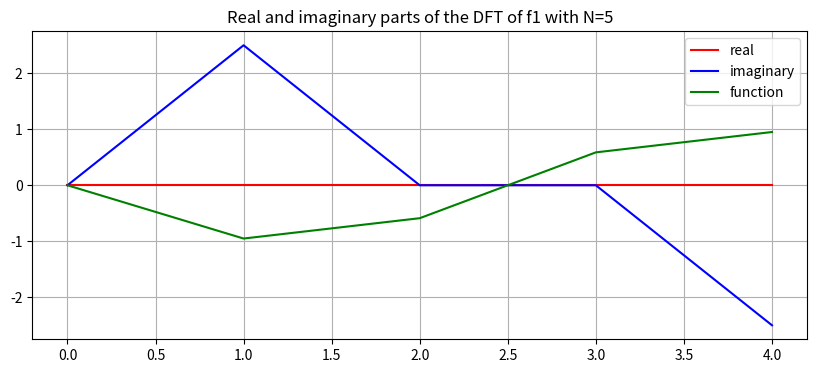
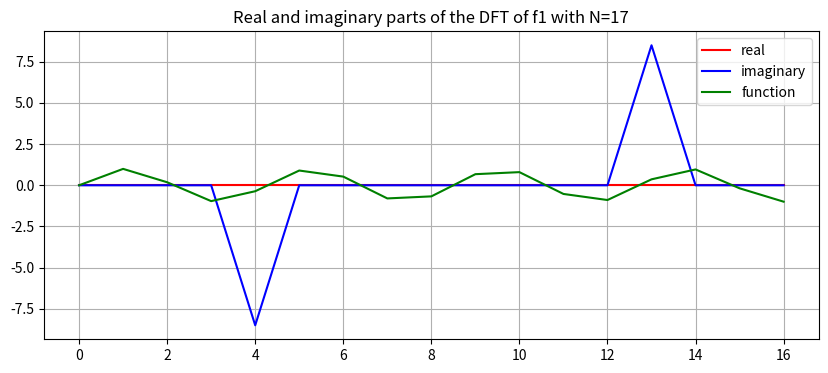
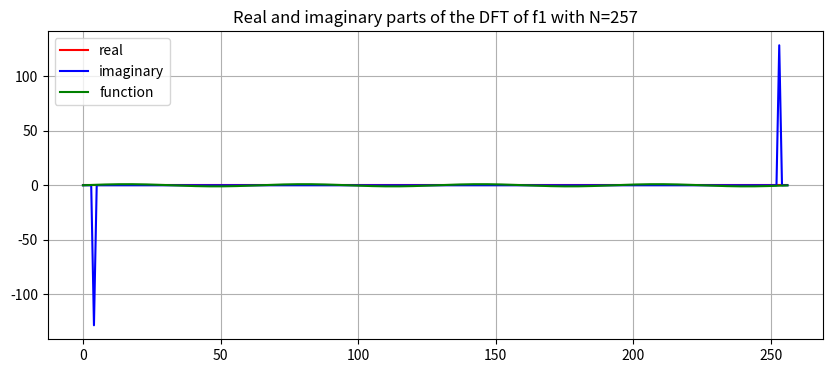
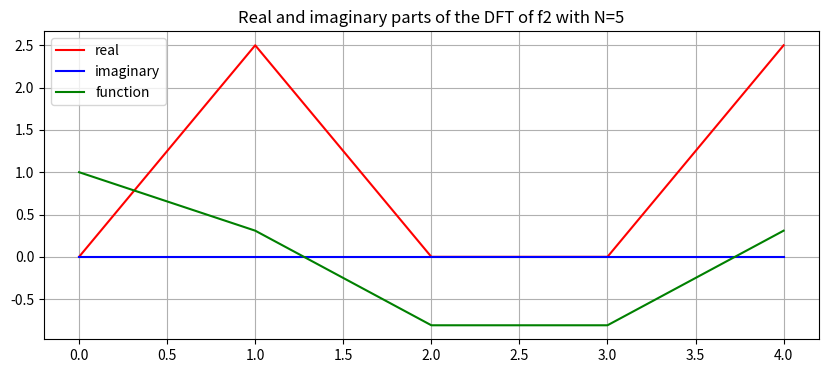
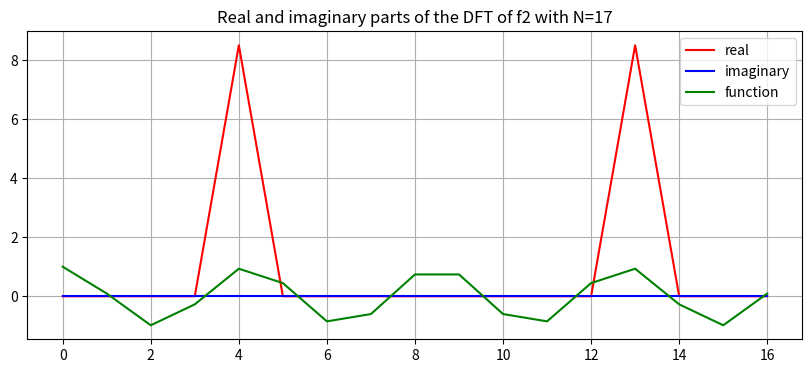
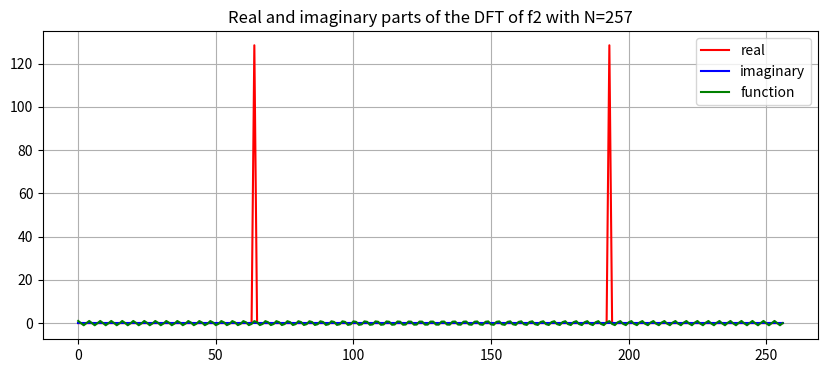
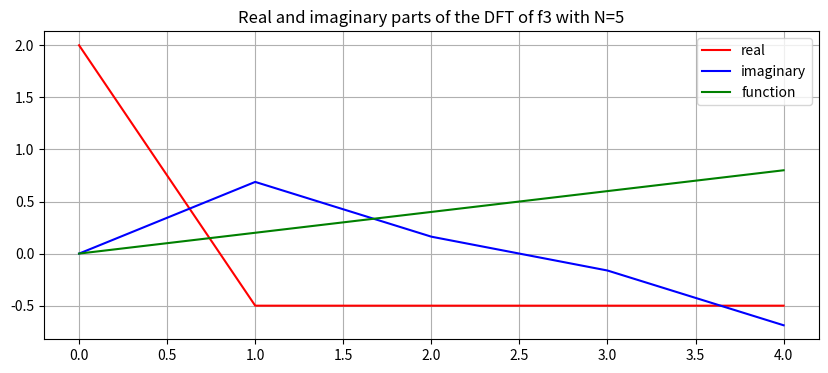
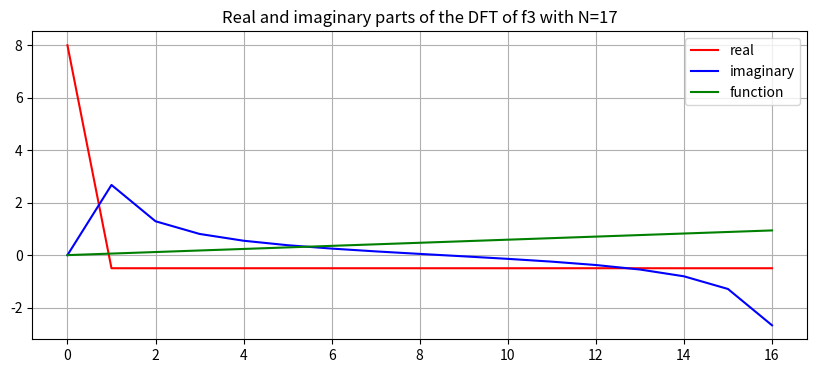
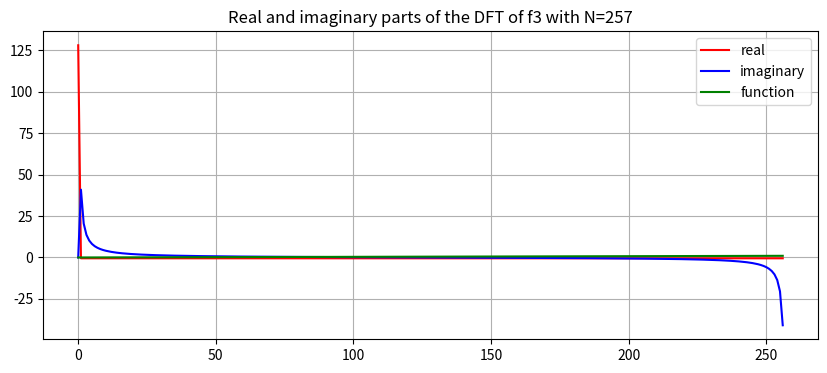
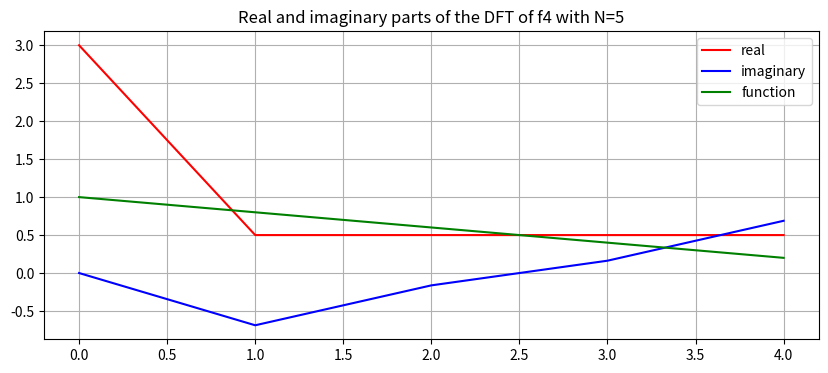
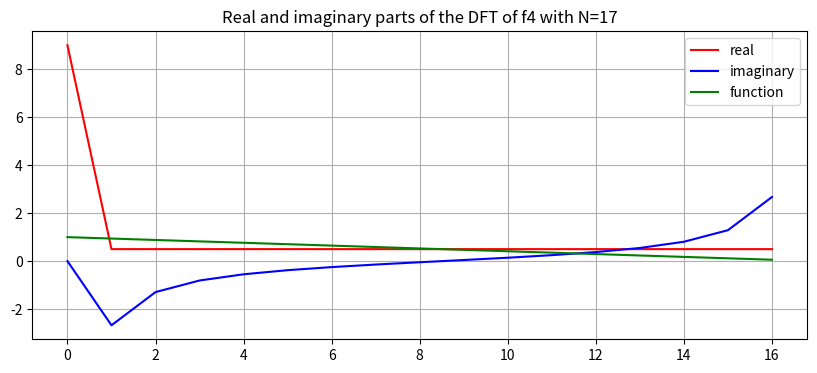
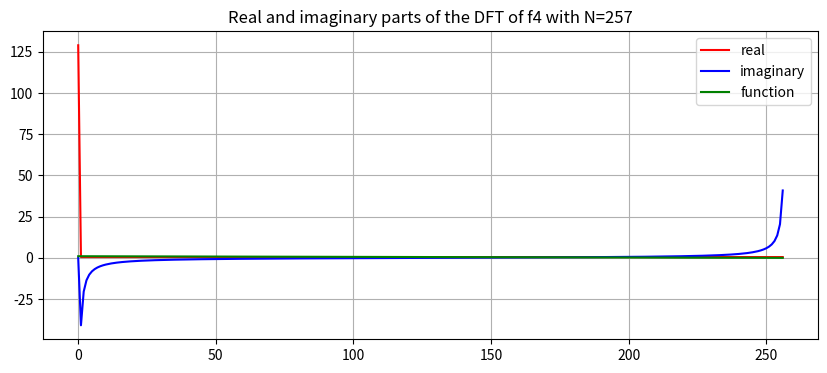

Recreate these plots in Python, in order.
import numpy as np
import scipy.fft
import matplotlib.pyplot as plt


def transform(f, N, start=0.0):
    """
    Transform a function f by evaluating it at N equidistant points within
    the interval [start, start+1).

    Parameters:
    - f: callable
        A function that takes a numeric input and returns a numeric output.
    - N: int
        The number of equidistant points at which to evaluate the function.
    - start: float, optional
        The starting point for the interval. Default is 0.0.

    Returns:
    - f_values: ndarray
        An array containing the values of the function f evaluated at N
        equidistant points within the specified interval.
    """

    # Create an array of N equidistant points
    x = np.linspace(start, start + 1.0, N, endpoint=False)

    # Evaluate the function at the points
    f_values = f(x)

    return f_values

def plot_f_value_f_hat(f, N):
    """
    Plot the real and imaginary parts of the DFT of a function f.

    Parameters:
    - f: callable
        A function that takes a numeric input and returns a numeric output.
    - N: int
        The number of equidistant points at which to evaluate the function.
    """

    # Compute the DFT using SciPy's FFT function
    f_values = transform(f, N)
    f_hat = scipy.fft.fft(f_values)

    plt.figure(figsize=(10, 4))

    # Plot the real and imaginary parts with different colors
    plt.plot(np.real(f_hat), color="red", label="real")
    plt.plot(np.imag(f_hat), color="blue", label="imaginary")

    # plot the function
    plt.plot(f_values, color="green", label="function")

    plt.title(f"Real and imaginary parts of the DFT of {f.__name__} with N={N}")
    plt.grid()
    plt.legend()
    plt.show()

# defining the functions

def f1(x):
    return np.sin(8*np.pi*x)

def f2(x):
    return np.sin(32*np.pi) + np.cos(128*np.pi*x)

def f3(x):
    return x

def f4(x):
    return 1 - np.abs(x)


plot_f_value_f_hat(f1, 5)
plot_f_value_f_hat(f1,17)
plot_f_value_f_hat(f1,257)

plot_f_value_f_hat(f2, 5)
plot_f_value_f_hat(f2,17)
plot_f_value_f_hat(f2,257)

plot_f_value_f_hat(f3, 5)
plot_f_value_f_hat(f3,17)
plot_f_value_f_hat(f3,257)

plot_f_value_f_hat(f4, 5)
plot_f_value_f_hat(f4,17)
plot_f_value_f_hat(f4,257)
